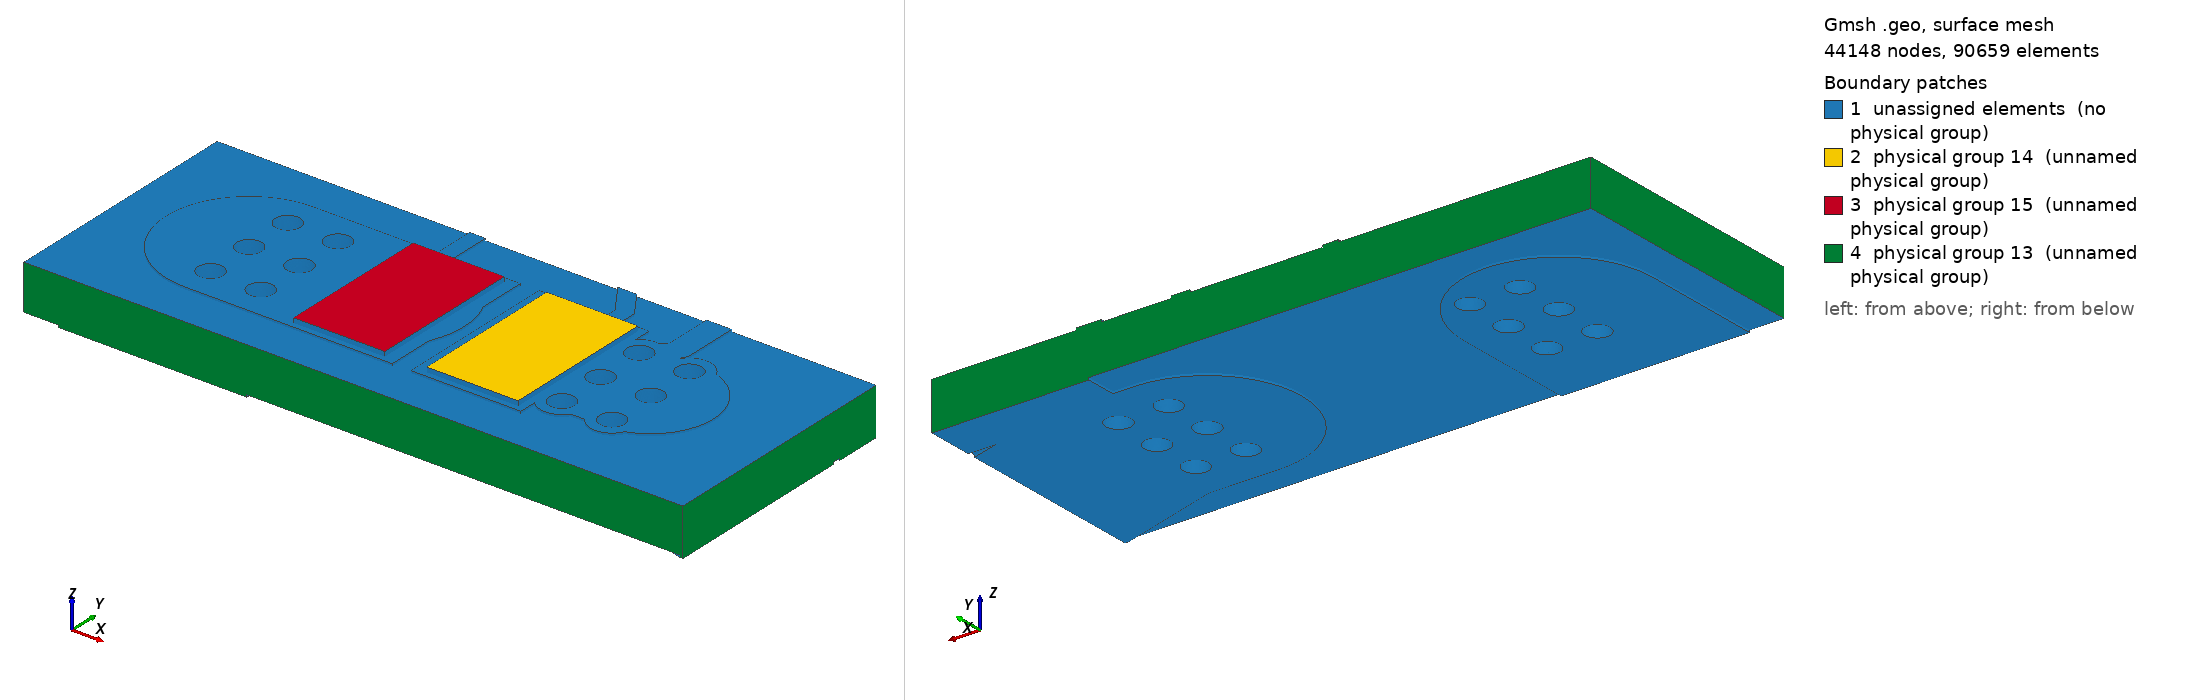

Gmsh geometry script, surface-meshed: 44148 nodes, 90659 surface elements. Boundary patches (legend numbers): 1 unassigned elements (no physical group), 2 physical group 14 (unnamed physical group), 3 physical group 15 (unnamed physical group), 4 physical group 13 (unnamed physical group). Left view from above one corner, right view from below the opposite corner. Legend entries are the model's physical surfaces; 'unassigned elements' are surfaces in no physical group. The drawing asked Gmsh for element sizes between 1% and 20% of the model's largest extent; the script's own settings can give other sizes.

=== local.geo (drawn) ===
SetFactory("OpenCASCADE");
Mesh.MshFileVersion=2.2;
Mesh.ElementOrder=1;
Mesh.CharacteristicLengthMin=0.000004000000000000001;
Mesh.CharacteristicLengthMax=0.00016;
Mesh.MeshSizeFromCurvature=32;
Mesh.MinimumCirclePoints=32;
Box(100)={0.0783,0.12935,0.00151,0.0035,0.0053,0.00007000000000000001};
Box(101)={0.0742,0.12935,0.00151,0.0035,0.0053,0.00007000000000000001};
Box(102)={0.08070000000000001,0.134825,0.00151,0.002322848466861331,0.0005,0.00007000000000000001};
Rotate {{0,0,1},{0.08070000000000001,0.135075,0},2.164769008666998} {Volume{102};}
Cylinder(103)={0.08070000000000001,0.135075,0.00151,0,0,0.00007000000000000001,0.00025};
Cylinder(104)={0.07940000000000001,0.137,0.00151,0,0,0.00007000000000000001,0.00025};
Box(105)={0.0839,0.13,0.00151,0.0032000000000000028,0.004,0.00007000000000000001};
Rotate {{0,0,1},{0.0839,0.132,0},3.141592653589793} {Volume{105};}
Cylinder(106)={0.0839,0.132,0.00151,0,0,0.00007000000000000001,0.002};
Cylinder(107)={0.08070000000000001,0.132,0.00151,0,0,0.00007000000000000001,0.002};
Box(108)={0.08070000000000001,0.1316,0.00151,0.0032526911934581248,0.0008,0.00007000000000000001};
Rotate {{0,0,1},{0.08070000000000001,0.132,0},0.7853981633974514} {Volume{108};}
Cylinder(109)={0.08070000000000001,0.132,0.00151,0,0,0.00007000000000000001,0.0004};
Cylinder(110)={0.083,0.1343,0.00151,0,0,0.00007000000000000001,0.0004};
Box(111)={0.083,0.13390000000000002,0.00151,0.008699999999999989,0.0008,0.00007000000000000001};
Rotate {{0,0,1},{0.083,0.1343,0},1.5707963267948966} {Volume{111};}
Cylinder(112)={0.083,0.1343,0.00151,0,0,0.00007000000000000001,0.0004};
Cylinder(113)={0.083,0.14300000000000002,0.00151,0,0,0.00007000000000000001,0.0004};
Box(114)={0.08070000000000001,0.13175,0.00151,0.0030749999999999888,0.0005,0.00007000000000000001};
Rotate {{0,0,1},{0.08070000000000001,0.132,0},1.5707963267948966} {Volume{114};}
Cylinder(115)={0.08070000000000001,0.132,0.00151,0,0,0.00007000000000000001,0.00025};
Cylinder(116)={0.08070000000000001,0.135075,0.00151,0,0,0.00007000000000000001,0.00025};
Box(117)={0.07529999999999999,0.13175,0.00151,0.005,0.0005,0.00007000000000000001};
Rotate {{0,0,1},{0.07529999999999999,0.132,0},1.5707963267948966} {Volume{117};}
Cylinder(118)={0.07529999999999999,0.132,0.00151,0,0,0.00007000000000000001,0.00025};
Cylinder(119)={0.07529999999999999,0.137,0.00151,0,0,0.00007000000000000001,0.00025};
Box(120)={0.0711,0.12935,0.00151,0.004200000000000003,0.0053,0.00007000000000000001};
Rotate {{0,0,1},{0.0711,0.132,0},0} {Volume{120};}
Cylinder(121)={0.0711,0.132,0.00151,0,0,0.00007000000000000001,0.00265};
Cylinder(122)={0.07529999999999999,0.132,0.00151,0,0,0.00007000000000000001,0.00265};
Cylinder(123)={0.0823,0.13040000000000002,0.00151,0,0,0.00007000000000000001,0.0007};
Cylinder(124)={0.0839,0.132,0.00151,0,0,0.00007000000000000001,0.0007};
Cylinder(125)={0.0839,0.1336,0.00151,0,0,0.00007000000000000001,0.0007};
Cylinder(126)={0.0839,0.13040000000000002,0.00151,0,0,0.00007000000000000001,0.0007};
Cylinder(127)={0.0823,0.1336,0.00151,0,0,0.00007000000000000001,0.0007};
Cylinder(128)={0.0823,0.132,0.00151,0,0,0.00007000000000000001,0.0007};
Cylinder(129)={0.0727,0.1336,0.00151,0,0,0.00007000000000000001,0.0007};
Cylinder(130)={0.0711,0.13040000000000002,0.00151,0,0,0.00007000000000000001,0.0007};
Cylinder(131)={0.0727,0.132,0.00151,0,0,0.00007000000000000001,0.0007};
Cylinder(132)={0.0711,0.132,0.00151,0,0,0.00007000000000000001,0.0007};
Cylinder(133)={0.0727,0.13040000000000002,0.00151,0,0,0.00007000000000000001,0.0007};
Cylinder(134)={0.0711,0.1336,0.00151,0,0,0.00007000000000000001,0.0007};
cu0[]=BooleanUnion{Volume{100};Delete;}{Volume{101,102,103,104,105,106,107,108,109,110,111,112,113,114,115,116,117,118,119,120,121,122,123,124,125,126,127,128,129,130,131,132,133,134};Delete;};
Box(135)={0.067,0.128,0.00151,0.021,0.008,0.00007000000000000001};
cu0[]=BooleanIntersection{Volume{cu0[]};Delete;}{Volume{135};Delete;};
Cylinder(136)={0.0823,0.13040000000000002,0.00151,0,0,0.00007000000000000001,0.0004};
Cylinder(137)={0.0839,0.132,0.00151,0,0,0.00007000000000000001,0.0004};
Cylinder(138)={0.0839,0.1336,0.00151,0,0,0.00007000000000000001,0.0004};
Cylinder(139)={0.0839,0.13040000000000002,0.00151,0,0,0.00007000000000000001,0.0004};
Cylinder(140)={0.0823,0.1336,0.00151,0,0,0.00007000000000000001,0.0004};
Cylinder(141)={0.0823,0.132,0.00151,0,0,0.00007000000000000001,0.0004};
Cylinder(142)={0.0727,0.1336,0.00151,0,0,0.00007000000000000001,0.0004};
Cylinder(143)={0.0711,0.13040000000000002,0.00151,0,0,0.00007000000000000001,0.0004};
Cylinder(144)={0.0727,0.132,0.00151,0,0,0.00007000000000000001,0.0004};
Cylinder(145)={0.0711,0.132,0.00151,0,0,0.00007000000000000001,0.0004};
Cylinder(146)={0.0727,0.13040000000000002,0.00151,0,0,0.00007000000000000001,0.0004};
Cylinder(147)={0.0711,0.1336,0.00151,0,0,0.00007000000000000001,0.0004};
cu0[]=BooleanDifference{Volume{cu0[]};Delete;}{Volume{136,137,138,139,140,141,142,143,144,145,146,147};Delete;};
Box(148)={0.09,0.1275,0,0.005220153254455275,0.006,0.00007000000000000001};
Rotate {{0,0,1},{0.09,0.1305,0},2.8501358591119264} {Volume{148};}
Cylinder(149)={0.09,0.1305,0,0,0,0.00007000000000000001,0.003};
Cylinder(150)={0.085,0.132,0,0,0,0.00007000000000000001,0.003};
Box(151)={0.1009,0.1275,0,0.010900000000000005,0.006,0.00007000000000000001};
Rotate {{0,0,1},{0.1009,0.1305,0},3.141592653589793} {Volume{151};}
Cylinder(152)={0.1009,0.1305,0,0,0,0.00007000000000000001,0.003};
Cylinder(153)={0.09,0.1305,0,0,0,0.00007000000000000001,0.003};
Box(154)={0.085,0.129,0,0.0027000000000000027,0.006,0.00007000000000000001};
Rotate {{0,0,1},{0.085,0.132,0},3.141592653589793} {Volume{154};}
Cylinder(155)={0.085,0.132,0,0,0,0.00007000000000000001,0.003};
Cylinder(156)={0.0823,0.132,0,0,0,0.00007000000000000001,0.003};
Box(157)={0.0711,0.1205,0,0.0085,0.006,0.00007000000000000001};
Rotate {{0,0,1},{0.0711,0.1235,0},1.5707963267948966} {Volume{157};}
Cylinder(158)={0.0711,0.1235,0,0,0,0.00007000000000000001,0.003};
Cylinder(159)={0.0711,0.132,0,0,0,0.00007000000000000001,0.003};
Cylinder(160)={0.0823,0.13040000000000002,0,0,0,0.00007000000000000001,0.0007};
Cylinder(161)={0.0839,0.132,0,0,0,0.00007000000000000001,0.0007};
Cylinder(162)={0.0839,0.1336,0,0,0,0.00007000000000000001,0.0007};
Cylinder(163)={0.0839,0.13040000000000002,0,0,0,0.00007000000000000001,0.0007};
Cylinder(164)={0.0823,0.1336,0,0,0,0.00007000000000000001,0.0007};
Cylinder(165)={0.0823,0.132,0,0,0,0.00007000000000000001,0.0007};
Cylinder(166)={0.0727,0.1336,0,0,0,0.00007000000000000001,0.0007};
Cylinder(167)={0.0711,0.13040000000000002,0,0,0,0.00007000000000000001,0.0007};
Cylinder(168)={0.0727,0.132,0,0,0,0.00007000000000000001,0.0007};
Cylinder(169)={0.0711,0.132,0,0,0,0.00007000000000000001,0.0007};
Cylinder(170)={0.0727,0.13040000000000002,0,0,0,0.00007000000000000001,0.0007};
Cylinder(171)={0.0711,0.1336,0,0,0,0.00007000000000000001,0.0007};
Point(100000)={0.083,0.136,0};
Point(100001)={0.083,0.134624,0};
Point(100002)={0.083019685,0.134556961,0};
Point(100003)={0.083072489,0.134511206,0};
Point(100004)={0.083124,0.1345,0};
Point(100005)={0.088,0.1345,0};
Point(100006)={0.088,0.136,0};
Line(100000)={100000,100001};
Line(100001)={100001,100002};
Line(100002)={100002,100003};
Line(100003)={100003,100004};
Line(100004)={100004,100005};
Line(100005)={100005,100006};
Line(100006)={100006,100000};
Curve Loop(100000)={100000,100001,100002,100003,100004,100005,100006};Plane Surface(100000)={100000};
zz0[]=Extrude {0,0,0.00007000000000000001} {Surface{100000};};
cu1[]=BooleanUnion{Volume{148};Delete;}{Volume{149,150,151,152,153,154,155,156,157,158,159,160,161,162,163,164,165,166,167,168,169,170,171,zz0[1]};Delete;};
Box(10172)={0.067,0.128,0,0.021,0.008,0.00007000000000000001};
cu1[]=BooleanIntersection{Volume{cu1[]};Delete;}{Volume{10172};Delete;};
Cylinder(10173)={0.0823,0.13040000000000002,0,0,0,0.00007000000000000001,0.0004};
Cylinder(10174)={0.0839,0.132,0,0,0,0.00007000000000000001,0.0004};
Cylinder(10175)={0.0839,0.1336,0,0,0,0.00007000000000000001,0.0004};
Cylinder(10176)={0.0839,0.13040000000000002,0,0,0,0.00007000000000000001,0.0004};
Cylinder(10177)={0.0823,0.1336,0,0,0,0.00007000000000000001,0.0004};
Cylinder(10178)={0.0823,0.132,0,0,0,0.00007000000000000001,0.0004};
Cylinder(10179)={0.0727,0.1336,0,0,0,0.00007000000000000001,0.0004};
Cylinder(10180)={0.0711,0.13040000000000002,0,0,0,0.00007000000000000001,0.0004};
Cylinder(10181)={0.0727,0.132,0,0,0,0.00007000000000000001,0.0004};
Cylinder(10182)={0.0711,0.132,0,0,0,0.00007000000000000001,0.0004};
Cylinder(10183)={0.0727,0.13040000000000002,0,0,0,0.00007000000000000001,0.0004};
Cylinder(10184)={0.0711,0.1336,0,0,0,0.00007000000000000001,0.0004};
cu1[]=BooleanDifference{Volume{cu1[]};Delete;}{Volume{10173,10174,10175,10176,10177,10178,10179,10180,10181,10182,10183,10184};Delete;};
Box(10185)={0.067,0.128,0.00007000000000000001,0.021,0.008,0.0014399999999999999};
Cylinder(10186)={0.0823,0.13040000000000002,0.00007000000000000001,0,0,0.0014399999999999999,0.00042500000000000003};
Cylinder(10187)={0.0839,0.132,0.00007000000000000001,0,0,0.0014399999999999999,0.00042500000000000003};
Cylinder(10188)={0.0839,0.1336,0.00007000000000000001,0,0,0.0014399999999999999,0.00042500000000000003};
Cylinder(10189)={0.0839,0.13040000000000002,0.00007000000000000001,0,0,0.0014399999999999999,0.00042500000000000003};
Cylinder(10190)={0.0823,0.1336,0.00007000000000000001,0,0,0.0014399999999999999,0.00042500000000000003};
Cylinder(10191)={0.0823,0.132,0.00007000000000000001,0,0,0.0014399999999999999,0.00042500000000000003};
Cylinder(10192)={0.0727,0.1336,0.00007000000000000001,0,0,0.0014399999999999999,0.00042500000000000003};
Cylinder(10193)={0.0711,0.13040000000000002,0.00007000000000000001,0,0,0.0014399999999999999,0.00042500000000000003};
Cylinder(10194)={0.0727,0.132,0.00007000000000000001,0,0,0.0014399999999999999,0.00042500000000000003};
Cylinder(10195)={0.0711,0.132,0.00007000000000000001,0,0,0.0014399999999999999,0.00042500000000000003};
Cylinder(10196)={0.0727,0.13040000000000002,0.00007000000000000001,0,0,0.0014399999999999999,0.00042500000000000003};
Cylinder(10197)={0.0711,0.1336,0.00007000000000000001,0,0,0.0014399999999999999,0.00042500000000000003};
fr4[]=BooleanDifference{Volume{10185};Delete;}{Volume{10186,10187,10188,10189,10190,10191,10192,10193,10194,10195,10196,10197};Delete;};
Cylinder(10198)={0.0823,0.13040000000000002,0.00007000000000000001,0,0,0.0014399999999999999,0.00042500000000000003};
Cylinder(10199)={0.0823,0.13040000000000002,0.00007000000000000001,0,0,0.0014399999999999999,0.0004};
bar0[]=BooleanDifference{Volume{10198};Delete;}{Volume{10199};Delete;};
Cylinder(10200)={0.0839,0.132,0.00007000000000000001,0,0,0.0014399999999999999,0.00042500000000000003};
Cylinder(10201)={0.0839,0.132,0.00007000000000000001,0,0,0.0014399999999999999,0.0004};
bar1[]=BooleanDifference{Volume{10200};Delete;}{Volume{10201};Delete;};
Cylinder(10202)={0.0839,0.1336,0.00007000000000000001,0,0,0.0014399999999999999,0.00042500000000000003};
Cylinder(10203)={0.0839,0.1336,0.00007000000000000001,0,0,0.0014399999999999999,0.0004};
bar2[]=BooleanDifference{Volume{10202};Delete;}{Volume{10203};Delete;};
Cylinder(10204)={0.0839,0.13040000000000002,0.00007000000000000001,0,0,0.0014399999999999999,0.00042500000000000003};
Cylinder(10205)={0.0839,0.13040000000000002,0.00007000000000000001,0,0,0.0014399999999999999,0.0004};
bar3[]=BooleanDifference{Volume{10204};Delete;}{Volume{10205};Delete;};
Cylinder(10206)={0.0823,0.1336,0.00007000000000000001,0,0,0.0014399999999999999,0.00042500000000000003};
Cylinder(10207)={0.0823,0.1336,0.00007000000000000001,0,0,0.0014399999999999999,0.0004};
bar4[]=BooleanDifference{Volume{10206};Delete;}{Volume{10207};Delete;};
Cylinder(10208)={0.0823,0.132,0.00007000000000000001,0,0,0.0014399999999999999,0.00042500000000000003};
Cylinder(10209)={0.0823,0.132,0.00007000000000000001,0,0,0.0014399999999999999,0.0004};
bar5[]=BooleanDifference{Volume{10208};Delete;}{Volume{10209};Delete;};
Cylinder(10210)={0.0727,0.1336,0.00007000000000000001,0,0,0.0014399999999999999,0.00042500000000000003};
Cylinder(10211)={0.0727,0.1336,0.00007000000000000001,0,0,0.0014399999999999999,0.0004};
bar6[]=BooleanDifference{Volume{10210};Delete;}{Volume{10211};Delete;};
Cylinder(10212)={0.0711,0.13040000000000002,0.00007000000000000001,0,0,0.0014399999999999999,0.00042500000000000003};
Cylinder(10213)={0.0711,0.13040000000000002,0.00007000000000000001,0,0,0.0014399999999999999,0.0004};
bar7[]=BooleanDifference{Volume{10212};Delete;}{Volume{10213};Delete;};
Cylinder(10214)={0.0727,0.132,0.00007000000000000001,0,0,0.0014399999999999999,0.00042500000000000003};
Cylinder(10215)={0.0727,0.132,0.00007000000000000001,0,0,0.0014399999999999999,0.0004};
bar8[]=BooleanDifference{Volume{10214};Delete;}{Volume{10215};Delete;};
Cylinder(10216)={0.0711,0.132,0.00007000000000000001,0,0,0.0014399999999999999,0.00042500000000000003};
Cylinder(10217)={0.0711,0.132,0.00007000000000000001,0,0,0.0014399999999999999,0.0004};
bar9[]=BooleanDifference{Volume{10216};Delete;}{Volume{10217};Delete;};
Cylinder(10218)={0.0727,0.13040000000000002,0.00007000000000000001,0,0,0.0014399999999999999,0.00042500000000000003};
Cylinder(10219)={0.0727,0.13040000000000002,0.00007000000000000001,0,0,0.0014399999999999999,0.0004};
bar10[]=BooleanDifference{Volume{10218};Delete;}{Volume{10219};Delete;};
Cylinder(10220)={0.0711,0.1336,0.00007000000000000001,0,0,0.0014399999999999999,0.00042500000000000003};
Cylinder(10221)={0.0711,0.1336,0.00007000000000000001,0,0,0.0014399999999999999,0.0004};
bar11[]=BooleanDifference{Volume{10220};Delete;}{Volume{10221};Delete;};
Box(10222)={0.078675,0.129525,0.00158,0.0029,0.00495,0.00015};
Box(10223)={0.074425,0.129525,0.00158,0.0029,0.00495,0.00015};
all[]=BooleanFragments{Volume{cu0[],cu1[],fr4[],bar0[],bar1[],bar2[],bar3[],bar4[],bar5[],bar6[],bar7[],bar8[],bar9[],bar10[],bar11[],10222,10223};Delete;}{};
e=1e-6;
front[]=Volume In BoundingBox{-1,-1,0.00151-e,1,1,0.00158+e};
back[]=Volume In BoundingBox{-1,-1,-e,1,1,0.00007000000000000001+e};
Physical Volume(1)={front[],back[]};
barrels[]={};
bb[]=Volume In BoundingBox{0.081875-e,0.129975-e,0.00007000000000000001-e,0.08272499999999999+e,0.13082500000000002+e,0.00151+e};barrels[]+={bb[]};
bb[]=Volume In BoundingBox{0.08347500000000001-e,0.131575-e,0.00007000000000000001-e,0.08432500000000001+e,0.13242500000000001+e,0.00151+e};barrels[]+={bb[]};
bb[]=Volume In BoundingBox{0.08347500000000001-e,0.133175-e,0.00007000000000000001-e,0.08432500000000001+e,0.134025+e,0.00151+e};barrels[]+={bb[]};
bb[]=Volume In BoundingBox{0.08347500000000001-e,0.129975-e,0.00007000000000000001-e,0.08432500000000001+e,0.13082500000000002+e,0.00151+e};barrels[]+={bb[]};
bb[]=Volume In BoundingBox{0.081875-e,0.133175-e,0.00007000000000000001-e,0.08272499999999999+e,0.134025+e,0.00151+e};barrels[]+={bb[]};
bb[]=Volume In BoundingBox{0.081875-e,0.131575-e,0.00007000000000000001-e,0.08272499999999999+e,0.13242500000000001+e,0.00151+e};barrels[]+={bb[]};
bb[]=Volume In BoundingBox{0.072275-e,0.133175-e,0.00007000000000000001-e,0.073125+e,0.134025+e,0.00151+e};barrels[]+={bb[]};
bb[]=Volume In BoundingBox{0.070675-e,0.129975-e,0.00007000000000000001-e,0.07152499999999999+e,0.13082500000000002+e,0.00151+e};barrels[]+={bb[]};
bb[]=Volume In BoundingBox{0.072275-e,0.131575-e,0.00007000000000000001-e,0.073125+e,0.13242500000000001+e,0.00151+e};barrels[]+={bb[]};
bb[]=Volume In BoundingBox{0.070675-e,0.131575-e,0.00007000000000000001-e,0.07152499999999999+e,0.13242500000000001+e,0.00151+e};barrels[]+={bb[]};
bb[]=Volume In BoundingBox{0.072275-e,0.129975-e,0.00007000000000000001-e,0.073125+e,0.13082500000000002+e,0.00151+e};barrels[]+={bb[]};
bb[]=Volume In BoundingBox{0.070675-e,0.133175-e,0.00007000000000000001-e,0.07152499999999999+e,0.134025+e,0.00151+e};barrels[]+={bb[]};
Physical Volume(2)={barrels[]};
s0[]=Volume In BoundingBox{0.078675-e,0.129525-e,0.00158-e,0.08157500000000001+e,0.134475+e,0.00173+e};Physical Volume(4)={s0[]};
s1[]=Volume In BoundingBox{0.074425-e,0.129525-e,0.00158-e,0.077325+e,0.134475+e,0.00173+e};Physical Volume(5)={s1[]};
substrate[]=all[];substrate[]-={front[],back[],barrels[],s0[],s1[]};Physical Volume(3)={substrate[]};
cuts[]={};
cc[]=Surface In BoundingBox{0.067-e,0.128-e,0-e,0.067+e,0.136+e,0.00158+e};cuts[]+={cc[]};
cc[]=Surface In BoundingBox{0.088-e,0.128-e,0-e,0.088+e,0.136+e,0.00158+e};cuts[]+={cc[]};
cc[]=Surface In BoundingBox{0.067-e,0.128-e,0-e,0.088+e,0.128+e,0.00158+e};cuts[]+={cc[]};
cc[]=Surface In BoundingBox{0.067-e,0.136-e,0-e,0.088+e,0.136+e,0.00158+e};cuts[]+={cc[]};
Physical Surface(13)={cuts[]};
heat0[]=Surface In BoundingBox{0.078675-e,0.129525-e,0.00173-e,0.08157500000000001+e,0.134475+e,0.00173+e};Physical Surface(14)={heat0[]};
heat1[]=Surface In BoundingBox{0.074425-e,0.129525-e,0.00173-e,0.077325+e,0.134475+e,0.00173+e};Physical Surface(15)={heat1[]};
Field[1]=Box;Field[1].VIn=0.00004;Field[1].VOut=0.00016;Field[1].XMin=0.074;Field[1].XMax=0.082;Field[1].YMin=0.129;Field[1].YMax=0.135;Field[1].ZMin=0.00141;Field[1].ZMax=0.00173;Field[1].Thickness=0.0003;Background Field=1;
